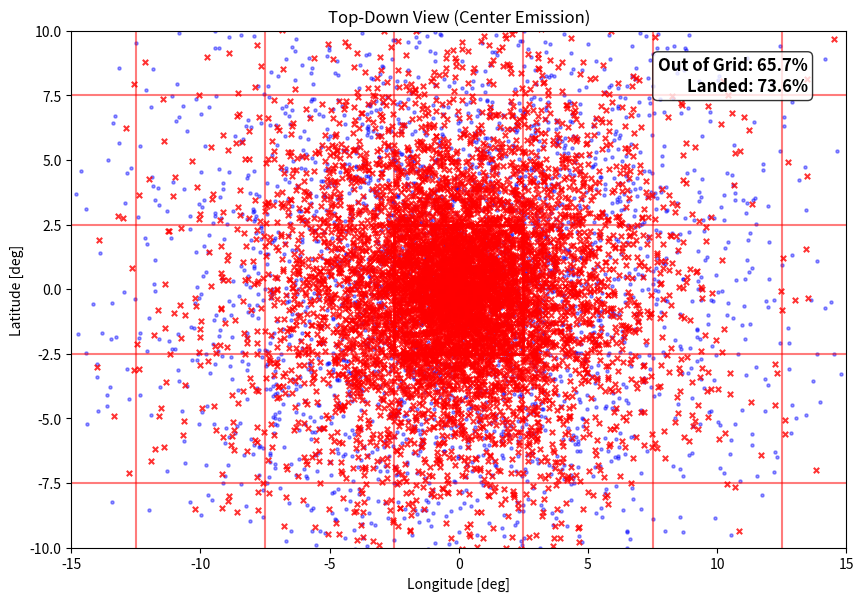
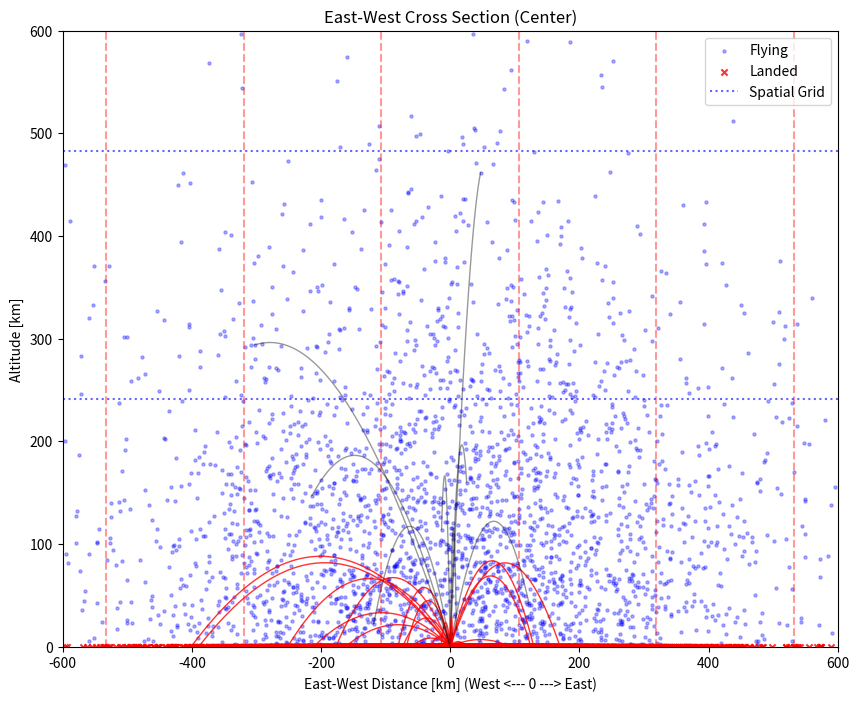

Generate these figures, in order, with matplotlib:
# -*- coding: utf-8 -*-
import numpy as np
import matplotlib.pyplot as plt

# ==============================================================================
# 1. 物理定数・設定
# ==============================================================================
CONST = {
    'PI': np.pi,
    'RM': 2.440e6,  # 水星半径 [m]
    'GM': 2.2032e13,  # 重力定数 (水星)
    'KB': 1.380649e-23,  # ボルツマン定数
    'M_NA': 3.8175e-26,  # Na質量 [kg]
    'AU_M': 1.496e11,  # 1AU [m]
}

# グリッド設定
GRID_OPTS = {
    'SURF_LON': 72,
    'SURF_LAT': 36,
    'SPATIAL_RES': 101,
}


# ==============================================================================
# 2. 物理計算ヘルパー関数 (改良版RK4)
# ==============================================================================
def get_temp_perihelion_subsolar():
    r_au = 0.307
    return 100.0 + 600.0 * (1.0 ** 0.25) * ((0.306 / r_au) ** 2)


def generate_particles(num_particles, temp_k, lon_center, lat_center, d_lon, d_lat, mode='random'):
    if mode == 'center':
        rnd_lon = np.full(num_particles, lon_center)
        rnd_lat = np.full(num_particles, lat_center)
    else:
        rnd_lon = (np.random.random(num_particles) - 0.5) * d_lon + lon_center
        rnd_lat = (np.random.random(num_particles) - 0.5) * d_lat + lat_center

    x = CONST['RM'] * np.cos(rnd_lat) * np.cos(rnd_lon)
    y = CONST['RM'] * np.cos(rnd_lat) * np.sin(rnd_lon)
    z = CONST['RM'] * np.sin(rnd_lat)
    pos = np.stack([x, y, z], axis=1)

    kT = CONST['KB'] * temp_k
    E = np.random.gamma(2.0, kT, num_particles)
    spd = np.sqrt(2.0 * E / CONST['M_NA'])

    u1, u2 = np.random.random(num_particles), np.random.random(num_particles)
    phi, sin_theta = 2 * CONST['PI'] * u1, np.sqrt(u2)

    lx = sin_theta * np.cos(phi)
    ly = sin_theta * np.sin(phi)
    lz = np.sqrt(1 - u2)

    nx, ny, nz = x / CONST['RM'], y / CONST['RM'], z / CONST['RM']
    world_up = np.array([0, 0, 1])
    vec_e = np.cross(world_up, np.stack([nx, ny, nz], axis=1))
    norm_e = np.linalg.norm(vec_e, axis=1, keepdims=True)
    vec_e = np.where(norm_e > 1e-6, vec_e / norm_e, np.array([1, 0, 0]))
    vec_n = np.cross(np.stack([nx, ny, nz], axis=1), vec_e)

    vel = (lx[:, None] * vec_e + ly[:, None] * vec_n + lz[:, None] * np.stack([nx, ny, nz], axis=1)) * spd[:, None]
    return pos, vel


def get_acceleration(pos):
    r_sq = np.sum(pos ** 2, axis=1)[:, None]
    r_mag = np.sqrt(r_sq)

    # 中心(0,0,0)でのゼロ除算回避
    with np.errstate(divide='ignore', invalid='ignore'):
        acc = -CONST['GM'] * pos / (r_mag ** 3)

    # ★修正箇所★
    # r_mag == 0 は (N, 1) の形状ですが、acc は (N, 3) なので
    # そのままインデックスに使うとエラーになります。
    # .flatten() して (N,) の1次元配列にすれば行を指定できます。
    mask = (r_mag == 0).flatten()
    acc[mask] = 0.0

    return acc


def run_trajectory_rk4(pos, vel, duration, dt_step):
    """
    着地時の位置補間機能付き RK4
    """
    num_steps = int(duration / dt_step)
    # 軌跡配列: [step, particle_id, xyz]
    trajectory = np.zeros((num_steps + 1, len(pos), 3))
    trajectory[0] = pos

    curr_pos, curr_vel = pos.copy(), vel.copy()

    # すでに着地しているかどうかのフラグ
    is_stopped = np.zeros(len(pos), dtype=bool)

    for i in range(num_steps):
        # 既に止まっている粒子は動かさない（前の位置を維持）
        if np.all(is_stopped):
            trajectory[i + 1:] = curr_pos
            break

        # RK4 計算
        k1_v = dt_step * get_acceleration(curr_pos)
        k1_p = dt_step * curr_vel
        k2_v = dt_step * get_acceleration(curr_pos + 0.5 * k1_p)
        k2_p = dt_step * (curr_vel + 0.5 * k1_v)
        k3_v = dt_step * get_acceleration(curr_pos + 0.5 * k2_p)
        k3_p = dt_step * (curr_vel + 0.5 * k2_v)
        k4_v = dt_step * get_acceleration(curr_pos + k3_p)
        k4_p = dt_step * (curr_vel + k3_v)

        next_pos = curr_pos + (k1_p + 2 * k2_p + 2 * k3_p + k4_p) / 6.0
        next_vel = curr_vel + (k1_v + 2 * k2_v + 2 * k3_v + k4_v) / 6.0

        # --- 着地判定と補間 ---
        dist_curr = np.linalg.norm(curr_pos, axis=1)
        dist_next = np.linalg.norm(next_pos, axis=1)

        # 今回のステップで新しく地下に潜った粒子
        just_landed = (~is_stopped) & (dist_next < CONST['RM'])

        if np.any(just_landed):
            r_c = dist_curr[just_landed]
            r_n = dist_next[just_landed]

            # ゼロ除算防止
            denom = r_n - r_c
            denom[denom == 0] = -1e-9

            fraction = (CONST['RM'] - r_c) / denom
            fraction = np.clip(fraction, 0.0, 1.0)

            delta_pos = next_pos[just_landed] - curr_pos[just_landed]
            hit_pos = curr_pos[just_landed] + delta_pos * fraction[:, None]

            next_pos[just_landed] = hit_pos
            next_vel[just_landed] = 0.0
            is_stopped[just_landed] = True

        # 既に止まっている粒子は位置更新しない
        already_stopped = is_stopped & (~just_landed)
        next_pos[already_stopped] = trajectory[i][already_stopped]
        next_vel[already_stopped] = 0.0

        curr_pos = next_pos
        curr_vel = next_vel
        trajectory[i + 1] = curr_pos

    return trajectory, curr_vel


# ==============================================================================
# 3. メイン可視化ロジック
# ==============================================================================
def visualize_detailed_migration():
    # --- 設定 ---
    # 'random': グリッド内でランダムに放出
    # 'center': グリッドの中心一点から放出
    EMISSION_MODE = 'center'

    N_PARTICLES = 10000
    N_TRACE = 30
    TOTAL_TIME = 500.0
    DT_STEP = 10.0

    d_lon = 2 * np.pi / GRID_OPTS['SURF_LON']
    d_lat = np.pi / GRID_OPTS['SURF_LAT']

    print(f"Generating particles... Mode: {EMISSION_MODE}")
    temp = get_temp_perihelion_subsolar()
    pos0, vel0 = generate_particles(N_PARTICLES, temp, 0.0, 0.0, d_lon, d_lat, mode=EMISSION_MODE)

    # 軌道計算
    traj, vel_end = run_trajectory_rk4(pos0, vel0, TOTAL_TIME, DT_STEP)
    pos_end = traj[-1]

    # --- 着地判定 ---
    speed_end = np.linalg.norm(vel_end, axis=1)
    is_landed = speed_end == 0
    is_flying = ~is_landed
    num_landed = np.sum(is_landed)

    # 共通の座標変換関数
    def to_deg(p):
        lon = np.degrees(np.arctan2(p[:, 1], p[:, 0]))
        r = np.linalg.norm(p, axis=1)
        r[r == 0] = 1.0
        lat = np.degrees(np.arcsin(np.clip(p[:, 2] / r, -1, 1)))
        return lon, lat

    def to_ew_alt(p_arr):
        r = np.linalg.norm(p_arr, axis=1)
        alt = (r - CONST['RM']) / 1000.0  # km
        lon = np.arctan2(p_arr[:, 1], p_arr[:, 0])
        d_lon_rad = lon - 0.0
        d_lon_rad = (d_lon_rad + np.pi) % (2 * np.pi) - np.pi
        dist_ew = (CONST['RM'] * d_lon_rad) / 1000.0
        return dist_ew, alt

    # --------------------------------------------------------------------------
    # Figure 1: Top-Down View
    # --------------------------------------------------------------------------
    fig1 = plt.figure(figsize=(10, 8))
    ax1 = fig1.add_subplot(1, 1, 1)
    ax1.set_title(f"Top-Down View ({EMISSION_MODE.capitalize()} Emission)")

    lon_end_deg, lat_end_deg = to_deg(pos_end)
    grid_w_deg = np.degrees(d_lon)
    grid_h_deg = np.degrees(d_lat)

    is_inside_grid = (np.abs(lon_end_deg) <= grid_w_deg / 2) & (np.abs(lat_end_deg) <= grid_h_deg / 2)
    num_out = np.sum(~is_inside_grid)
    percent_out = (num_out / N_PARTICLES) * 100.0

    if np.any(is_flying):
        ax1.scatter(lon_end_deg[is_flying], lat_end_deg[is_flying],
                    s=5, c='blue', alpha=0.4, label='Flying')
    if np.any(is_landed):
        ax1.scatter(lon_end_deg[is_landed], lat_end_deg[is_landed],
                    s=15, c='red', marker='x', alpha=0.8, label='Landed')

    for i in range(-4, 5):
        offset_x = (i + 0.5) * grid_w_deg
        offset_x_m = (i - 0.5) * grid_w_deg
        ax1.axvline(offset_x, color='red', linestyle='-', alpha=0.3)
        ax1.axvline(offset_x_m, color='red', linestyle='-', alpha=0.3)
        offset_y = (i + 0.5) * grid_h_deg
        offset_y_m = (i - 0.5) * grid_h_deg
        ax1.axhline(offset_y, color='red', linestyle='-', alpha=0.3)
        ax1.axhline(offset_y_m, color='red', linestyle='-', alpha=0.3)

    src_rect = plt.Rectangle((-grid_w_deg / 2, -grid_h_deg / 2), grid_w_deg, grid_h_deg,
                             edgecolor='red', facecolor='none', lw=2, label='Source Grid')
    ax1.add_patch(src_rect)

    ax1.text(0.95, 0.95, f"Out of Grid: {percent_out:.1f}%\nLanded: {num_landed / N_PARTICLES * 100:.1f}%",
             transform=ax1.transAxes, ha='right', va='top',
             fontsize=12, fontweight='bold',
             bbox=dict(boxstyle='round', facecolor='white', alpha=0.8, edgecolor='black'))

    ax1.set_xlabel("Longitude [deg]")
    ax1.set_ylabel("Latitude [deg]")
    ax1.set_aspect('equal')
    ax1.set_xlim(-15, 15)
    ax1.set_ylim(-10, 10)
    ax1.grid(False)

    # --------------------------------------------------------------------------
    # Figure 2: Side View (East-West Cross Section)
    # --------------------------------------------------------------------------
    fig2 = plt.figure(figsize=(10, 8))
    ax2 = fig2.add_subplot(1, 1, 1)
    ax2.set_title(f"East-West Cross Section ({EMISSION_MODE.capitalize()})")

    ew_end, alt_end = to_ew_alt(pos_end)

    if np.any(is_flying):
        ax2.scatter(ew_end[is_flying], alt_end[is_flying], s=5, c='blue', alpha=0.3, label='Flying')
    if np.any(is_landed):
        ax2.scatter(ew_end[is_landed], alt_end[is_landed], s=20, c='red', marker='x', alpha=0.8, label='Landed')

    for i in range(N_TRACE):
        color = 'red' if is_landed[i] else 'black'
        alpha = 0.8 if is_landed[i] else 0.4

        ew_hist, alt_hist = to_ew_alt(traj[:, i, :])
        ax2.plot(ew_hist, alt_hist, c=color, alpha=alpha, lw=1)

    grid_km_w = (CONST['RM'] * d_lon) / 1000.0
    for i in range(0, 5):
        bound_pos = (i + 0.5) * grid_km_w
        ax2.axvline(bound_pos, color='red', linestyle='--', alpha=0.4)
        bound_neg = -(i + 0.5) * grid_km_w
        ax2.axvline(bound_neg, color='red', linestyle='--', alpha=0.4)

    spatial_cell_size = (10.0 * CONST['RM'] / GRID_OPTS['SPATIAL_RES']) / 1000.0
    for i in range(1, 6):
        h_grid = i * spatial_cell_size
        ax2.axhline(h_grid, color='blue', linestyle=':', alpha=0.6, label='Spatial Grid' if i == 1 else "")

    ax2.set_xlabel("East-West Distance [km] (West <--- 0 ---> East)")
    ax2.set_ylabel("Altitude [km]")
    ax2.set_xlim(-600, 600)
    ax2.set_ylim(0, 600)
    ax2.legend(loc='upper right')

    plt.show()


if __name__ == "__main__":
    visualize_detailed_migration()